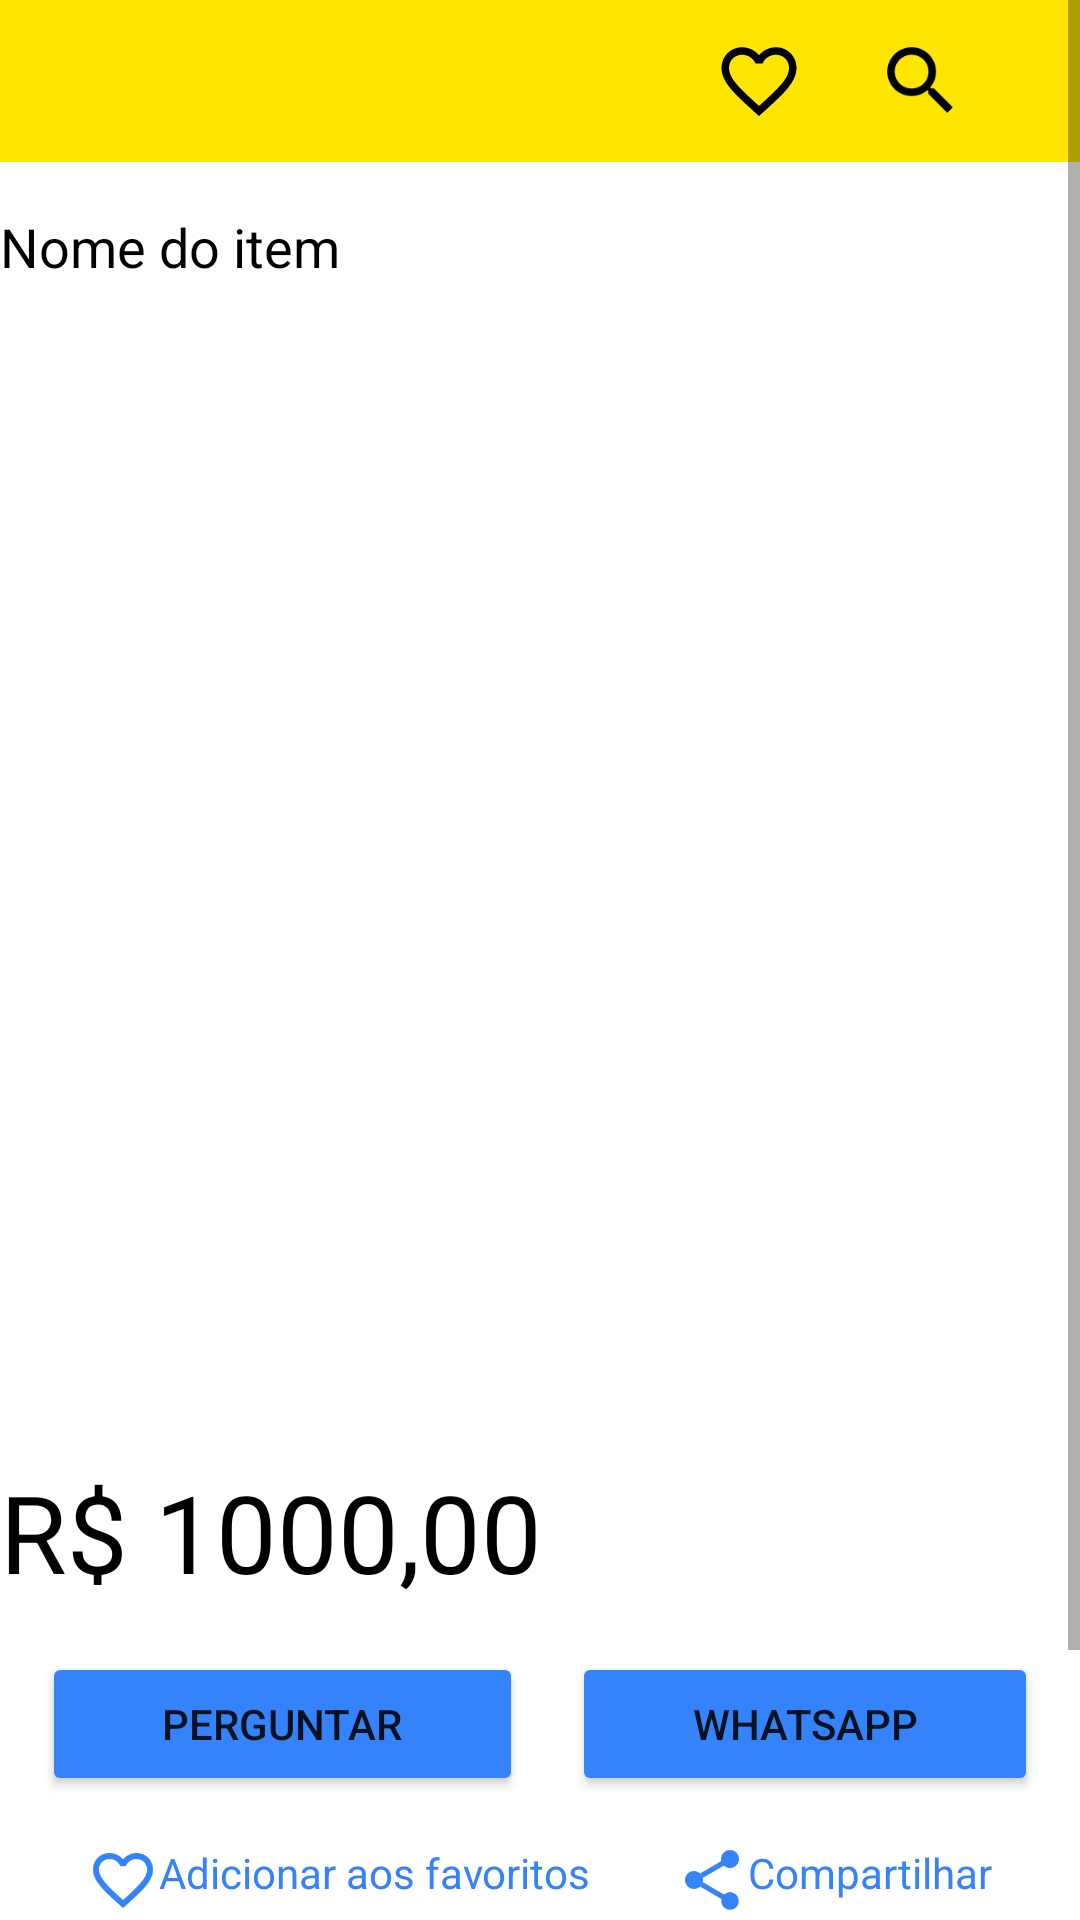

Reconstruct the res/layout file that produces this screen, plus the resources it refers to.
<!-- AndroidManifest.xml: application theme Theme.SearchHighlightsProducts -->
<!-- res/layout/activity_item_details.xml -->
<?xml version="1.0" encoding="utf-8"?>
<ScrollView xmlns:android="http://schemas.android.com/apk/res/android"
    xmlns:app="http://schemas.android.com/apk/res-auto"
    xmlns:tools="http://schemas.android.com/tools"
    android:layout_width="match_parent"
    android:layout_height="match_parent"
    tools:context=".ui.ItemDetailsActivity">

    <androidx.constraintlayout.widget.ConstraintLayout
        android:layout_width="match_parent"
        android:layout_height="wrap_content">

        <com.google.android.material.appbar.AppBarLayout
            android:id="@+id/app_bar_layout"
            android:layout_width="0dp"
            android:layout_height="wrap_content"
            app:layout_constraintEnd_toEndOf="parent"
            app:layout_constraintStart_toStartOf="parent"
            app:layout_constraintTop_toTopOf="parent">

            <LinearLayout
                android:layout_width="wrap_content"
                android:layout_height="wrap_content"
                android:orientation="horizontal">

                <ImageView
                    android:id="@+id/image_back"
                    android:layout_width="30dp"
                    android:layout_height="30dp"
                    android:layout_marginStart="16dp"
                    android:layout_marginTop="12dp"
                    android:layout_marginEnd="180dp"
                    android:layout_marginBottom="12dp"
                    android:src="@drawable/ic_back"
                    app:tint="@color/black" />

                <ImageView
                    android:layout_width="30dp"
                    android:layout_height="30dp"
                    android:layout_margin="12dp"
                    android:src="@drawable/ic_favorite_off"
                    app:tint="@color/black" />

                <ImageView
                    android:layout_width="30dp"
                    android:layout_height="30dp"
                    android:layout_margin="12dp"
                    android:src="@drawable/ic_search"
                    app:tint="@color/black" />

                <ImageView
                    android:layout_width="30dp"
                    android:layout_height="30dp"
                    android:layout_margin="12dp"
                    android:src="@drawable/ic_cart"
                    app:tint="@color/black" />
            </LinearLayout>

            <androidx.appcompat.widget.Toolbar
                android:id="@+id/toolbar"
                android:layout_width="match_parent"
                android:layout_height="0dp"
                android:background="@color/yellow_meli" />

        </com.google.android.material.appbar.AppBarLayout>

        <TextView
            android:id="@+id/text_title_item"
            android:layout_width="360dp"
            android:layout_height="wrap_content"
            android:layout_marginTop="16dp"
            android:text="@string/item_title"
            android:textColor="@color/black"
            android:textSize="18sp"
            app:layout_constraintEnd_toEndOf="parent"
            app:layout_constraintStart_toStartOf="parent"
            app:layout_constraintTop_toBottomOf="@id/app_bar_layout" />

        <ImageView
            android:id="@+id/image_thumb"
            android:layout_width="360dp"
            android:layout_height="360dp"
            android:layout_marginTop="16dp"
            android:src="@drawable/ic_cart"
            app:layout_constraintEnd_toEndOf="parent"
            app:layout_constraintStart_toStartOf="parent"
            app:layout_constraintTop_toBottomOf="@+id/text_title_item" />

        <TextView
            android:id="@+id/text_price_item"
            android:layout_width="360dp"
            android:layout_height="wrap_content"
            android:layout_marginTop="16dp"
            android:text="@string/item_price"
            android:textColor="@color/black"
            android:textSize="36sp"
            app:layout_constraintEnd_toEndOf="parent"
            app:layout_constraintStart_toStartOf="parent"
            app:layout_constraintTop_toBottomOf="@id/image_thumb" />

        <Button
            android:id="@+id/button_ask"
            android:layout_width="wrap_content"
            android:layout_height="wrap_content"
            android:layout_marginStart="2dp"
            android:layout_marginTop="16dp"
            android:layout_marginEnd="2dp"
            android:backgroundTint="@color/blue_meli"
            android:paddingStart="40dp"
            android:paddingTop="12dp"
            android:paddingEnd="40dp"
            android:paddingBottom="12dp"
            android:text="@string/ask"
            app:layout_constraintEnd_toStartOf="@id/button_whatsapp"
            app:layout_constraintStart_toStartOf="parent"
            app:layout_constraintTop_toBottomOf="@+id/text_price_item" />

        <Button
            android:id="@+id/button_whatsapp"
            android:layout_width="wrap_content"
            android:layout_height="wrap_content"
            android:layout_marginStart="2dp"
            android:layout_marginTop="16dp"
            android:layout_marginEnd="2dp"
            android:backgroundTint="@color/blue_meli"
            android:paddingStart="40dp"
            android:paddingTop="12dp"
            android:paddingEnd="40dp"
            android:paddingBottom="12dp"
            android:text="@string/whatsapp"
            app:layout_constraintEnd_toEndOf="parent"
            app:layout_constraintStart_toEndOf="@id/button_ask"
            app:layout_constraintTop_toBottomOf="@+id/text_price_item" />

        <TextView
            android:id="@+id/text_favorite"
            android:layout_width="wrap_content"
            android:layout_height="wrap_content"
            android:layout_marginTop="16dp"
            android:text="@string/add_favorites"
            android:textColor="@color/blue_meli"
            app:drawableStartCompat="@drawable/ic_favorite_off"
            app:layout_constraintEnd_toStartOf="@id/text_share"
            app:layout_constraintStart_toStartOf="parent"
            app:layout_constraintTop_toBottomOf="@+id/button_whatsapp" />

        <TextView
            android:id="@+id/text_share"
            android:layout_width="wrap_content"
            android:layout_height="wrap_content"
            android:layout_marginTop="16dp"
            android:text="@string/share"
            android:textColor="@color/blue_meli"
            app:drawableStartCompat="@drawable/ic_share"
            app:layout_constraintEnd_toEndOf="parent"
            app:layout_constraintStart_toEndOf="@id/text_favorite"
            app:layout_constraintTop_toBottomOf="@+id/button_whatsapp" />

        <TextView
            android:id="@+id/text_title_description"
            android:layout_width="360dp"
            android:layout_height="wrap_content"
            android:layout_marginTop="16dp"
            android:text="@string/title_description"
            android:textSize="16sp"
            app:layout_constraintEnd_toEndOf="parent"
            app:layout_constraintStart_toStartOf="parent"
            app:layout_constraintTop_toBottomOf="@id/text_share" />

        <TextView
            android:id="@+id/text_description"
            android:layout_width="360dp"
            android:layout_height="wrap_content"
            android:layout_marginTop="16dp"
            android:text="@string/description"
            android:textSize="12sp"
            app:layout_constraintEnd_toEndOf="parent"
            app:layout_constraintStart_toStartOf="parent"
            app:layout_constraintBottom_toBottomOf="parent"
            android:layout_marginBottom="36dp"
            app:layout_constraintTop_toBottomOf="@id/text_title_description" />


    </androidx.constraintlayout.widget.ConstraintLayout>

</ScrollView>
<!-- resources referenced by this layout -->
<resources>
  <color name="black">#FF000000</color>
  <color name="blue_meli">#3483FA</color>
  <color name="yellow_meli">#FFE600</color>
  <!-- drawable ic_favorite_off (drawable) -->
  <vector android:height="24dp" android:tint="#3483FA"
      android:viewportHeight="24" android:viewportWidth="24"
      android:width="24dp" xmlns:android="http://schemas.android.com/apk/res/android">
      <path android:fillColor="@android:color/white" android:pathData="M16.5,3c-1.74,0 -3.41,0.81 -4.5,2.09C10.91,3.81 9.24,3 7.5,3 4.42,3 2,5.42 2,8.5c0,3.78 3.4,6.86 8.55,11.54L12,21.35l1.45,-1.32C18.6,15.36 22,12.28 22,8.5 22,5.42 19.58,3 16.5,3zM12.1,18.55l-0.1,0.1 -0.1,-0.1C7.14,14.24 4,11.39 4,8.5 4,6.5 5.5,5 7.5,5c1.54,0 3.04,0.99 3.57,2.36h1.87C13.46,5.99 14.96,5 16.5,5c2,0 3.5,1.5 3.5,3.5 0,2.89 -3.14,5.74 -7.9,10.05z"/>
  </vector>
  <!-- drawable ic_search (drawable) -->
  <vector android:height="24dp" android:tint="#999B9C"
      android:viewportHeight="24" android:viewportWidth="24"
      android:width="24dp" xmlns:android="http://schemas.android.com/apk/res/android">
      <path android:fillColor="@android:color/white" android:pathData="M15.5,14h-0.79l-0.28,-0.27C15.41,12.59 16,11.11 16,9.5 16,5.91 13.09,3 9.5,3S3,5.91 3,9.5 5.91,16 9.5,16c1.61,0 3.09,-0.59 4.23,-1.57l0.27,0.28v0.79l5,4.99L20.49,19l-4.99,-5zM9.5,14C7.01,14 5,11.99 5,9.5S7.01,5 9.5,5 14,7.01 14,9.5 11.99,14 9.5,14z"/>
  </vector>
  <!-- drawable ic_share (drawable) -->
  <vector android:height="24dp" android:tint="#3483FA"
      android:viewportHeight="24" android:viewportWidth="24"
      android:width="24dp" xmlns:android="http://schemas.android.com/apk/res/android">
      <path android:fillColor="@android:color/white" android:pathData="M18,16.08c-0.76,0 -1.44,0.3 -1.96,0.77L8.91,12.7c0.05,-0.23 0.09,-0.46 0.09,-0.7s-0.04,-0.47 -0.09,-0.7l7.05,-4.11c0.54,0.5 1.25,0.81 2.04,0.81 1.66,0 3,-1.34 3,-3s-1.34,-3 -3,-3 -3,1.34 -3,3c0,0.24 0.04,0.47 0.09,0.7L8.04,9.81C7.5,9.31 6.79,9 6,9c-1.66,0 -3,1.34 -3,3s1.34,3 3,3c0.79,0 1.5,-0.31 2.04,-0.81l7.12,4.16c-0.05,0.21 -0.08,0.43 -0.08,0.65 0,1.61 1.31,2.92 2.92,2.92 1.61,0 2.92,-1.31 2.92,-2.92s-1.31,-2.92 -2.92,-2.92z"/>
  </vector>
  <string name="add_favorites">Adicionar aos favoritos</string>
  <string name="ask">Perguntar</string>
  <string name="description">Descrição indisponível no momento. Volte mais tarde.</string>
  <string name="item_price">R$ 1000,00</string>
  <string name="item_title">Nome do item</string>
  <string name="share">Compartilhar</string>
  <string name="title_description">Descrição</string>
  <string name="whatsapp">WhatsApp</string>
  <style name="Theme.SearchHighlightsProducts" parent="Theme.MaterialComponents.DayNight.NoActionBar">
          
          <item name="colorPrimary">@color/yellow_meli</item>
          <item name="colorPrimaryVariant">@color/yellow_status_meli</item>
          <item name="colorOnPrimary">@color/white</item>
          
          <item name="colorSecondary">@color/teal_200</item>
          <item name="colorSecondaryVariant">@color/teal_700</item>
          <item name="colorOnSecondary">@color/black</item>
          <item name="colorOnTertiary">@color/grey_meli</item>
          
          <item name="android:statusBarColor">?attr/colorPrimaryVariant</item>
          
      </style>
  <color name="yellow_status_meli">#F5D218</color>
  <color name="white">#FFFFFFFF</color>
  <color name="teal_200">#FF03DAC5</color>
  <color name="teal_700">#FF018786</color>
  <color name="grey_meli">#999B9C</color>
</resources>
